Labelled photos from "Match", an image-classification folder in ROMOHHR/LeatherTextureMatcher. The possible labels are: leather texture B 1, leather texture B 2, leather texture B 3, leather texture B 4, leather texture M 1, leather texture M 10, leather texture M 2, leather texture M 3, leather texture M 4, leather texture M 5, leather texture M 6, leather texture M 7, leather texture M 8, leather texture M 9, leather texture S 1, leather texture S 10, leather texture S 11, leather texture S 12, leather texture S 13, leather texture S 14, leather texture S 15, leather texture S 16, leather texture S 17, leather texture S 18, leather texture S 19, leather texture S 2, leather texture S 20, leather texture S 21, leather texture S 22, leather texture S 23, leather texture S 24, leather texture S 25, leather texture S 26, leather texture S 3, leather texture S 4, leather texture S 5, leather texture S 6, leather texture S 7, leather texture S 8, leather texture S 9.

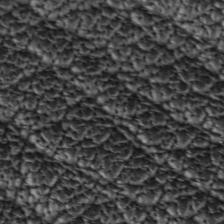
Label: leather texture M 2

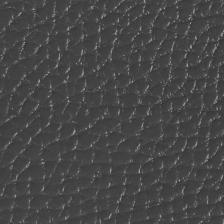
Label: leather texture M 6

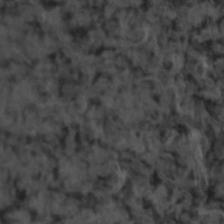
Label: leather texture S 26

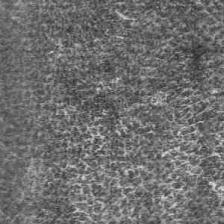
Label: leather texture S 21

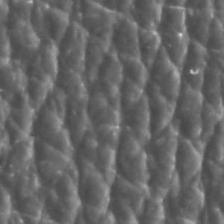
Label: leather texture S 4

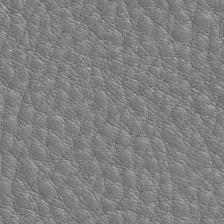
Label: leather texture M 3
